Run: headless pygame with SDL's dummy video driver; simulated clock (each Clock.tick advances the game by its frame time, no real sleeping); random seed 0; keys injected as events and as key.get_pressed() state; no mouse input.
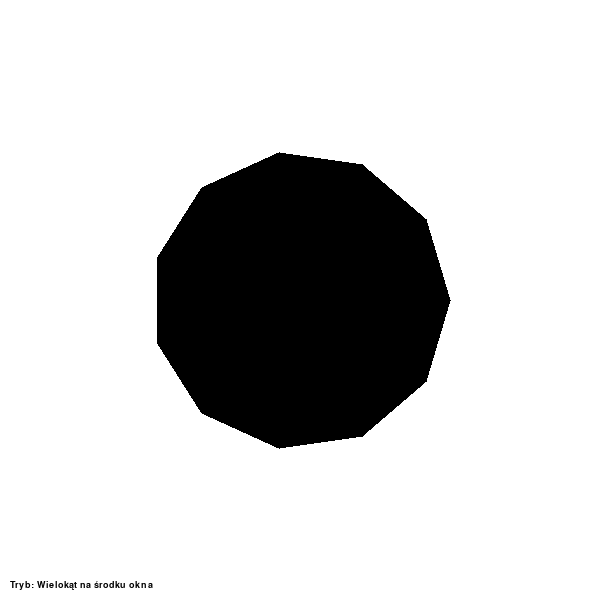
Frame 1 of 4 · flips 1–60 · no input
Frame 2 of 4 · flips 61–180 · tapped SPACE, RETURN · held RIGHT (→), D · screen unchanged from frame 1, image omitted
Frame 3 of 4 · flips 181–300 · held DOWN (↓), S · screen unchanged from frame 2, image omitted
Frame 4 of 4 · flips 301–420 · held LEFT (←), A, UP (↑), W · screen unchanged from frame 3, image omitted

The pygame program that drew these frames:

import pygame
import math

pygame.init()

window_width = 600
window_height = 600
window = pygame.display.set_mode((window_width, window_height))
pygame.display.set_caption("Przekształcenie wielokąta")

WHITE = (255, 255, 255)
BLACK = (0, 0, 0)

class Polygon:
    def __init__(self, num_sides, radius=150):
        self.num_sides = num_sides
        self.radius = radius
        self.center = (window_width // 2, window_height // 2)
        self.points = self.calculate_points()

    def calculate_points(self):
        angle_increment = (2 * math.pi) / self.num_sides
        points = [
            (
                self.center[0] + int(self.radius * math.cos(i * angle_increment)),
                self.center[1] + int(self.radius * math.sin(i * angle_increment))
            )
            for i in range(self.num_sides)
        ]
        return points

    def rotate(self, angle):
        angle_radians = math.radians(angle)
        rotated_points = [
            (
                self.center[0] + math.cos(angle_radians) * (x - self.center[0]) - math.sin(angle_radians) * (y - self.center[1]),
                self.center[1] + math.sin(angle_radians) * (x - self.center[0]) + math.cos(angle_radians) * (y - self.center[1])
            )
            for x, y in self.points
        ]
        self.points = rotated_points

    def skew(self, factor):
        skewed_points = [
            (x + factor * (y - self.center[1]), y)
            for x, y in self.points
        ]
        self.points = skewed_points

    def mirror(self, axis):
        if axis == "vertical":
            center_x = sum(x for x, _ in self.points) / len(self.points)
            mirrored_points = [(2 * center_x - x, y) for x, y in self.points]
        elif axis == "horizontal":
            center_y = sum(y for _, y in self.points) / len(self.points)
            mirrored_points = [(x, 2 * center_y - y) for x, y in self.points]
        self.points = mirrored_points

    def align_top(self):
        min_y = min(y for _, y in self.points)
        self.points = [(x, y - min_y) for x, y in self.points]

    def align_bottom(self):
        max_y = max(y for _, y in self.points)
        self.points = [(x, y - max_y + window_height) for x, y in self.points]

    def align_right(self):
        max_x = max(x for x, _ in self.points)
        self.points = [(x - max_x + window_width, y) for x, y in self.points]

    def widen(self, factor):
        center_y = sum(y for _, y in self.points) / len(self.points)
        self.points = [(x, center_y + factor * (y - center_y)) for x, y in self.points]

def transform_polygon(polygon, option):
    if option == 2:
        polygon.rotate(45)
    elif option == 3:
        polygon.rotate(180)
    elif option == 4:
        polygon.skew(1.5)
    elif option == 5:
        polygon.align_top()
    elif option == 6:
        polygon.skew(1.5)
        polygon.rotate(180)
    elif option == 7:
        polygon.rotate(180)
        polygon.mirror("vertical")
    elif option == 8:
        polygon.rotate(45)
        polygon.align_bottom()
        polygon.widen(1.5)
    elif option == 9:
        polygon.rotate(180)
        polygon.skew(1.5)
        polygon.align_right()

def main():
    running = True
    option = 1
    num_sides = 11
    polygon = Polygon(num_sides)
    font = pygame.font.Font(None, 14)

    while running:
        for event in pygame.event.get():
            if event.type == pygame.QUIT:
                running = False
            elif event.type == pygame.KEYDOWN:
                if event.key == pygame.K_1:
                    option = 1
                elif event.key == pygame.K_2:
                    option = 2
                elif event.key == pygame.K_3:
                    option = 3
                elif event.key == pygame.K_4:
                    option = 4
                elif event.key == pygame.K_5:
                    option = 5
                elif event.key == pygame.K_6:
                    option = 6
                elif event.key == pygame.K_7:
                    option = 7
                elif event.key == pygame.K_8:
                    option = 8
                elif event.key == pygame.K_9:
                    option = 9

        window.fill(WHITE)
        polygon.points = polygon.calculate_points()  # Reset points to original before each transformation
        transform_polygon(polygon, option)
        pygame.draw.polygon(window, BLACK, polygon.points)

        mode_text = [
            "Wielokąt na środku okna",
            "Wielokąt przekręcony o 45 stopni",
            "Wielokąt odwrócony o 180 stopni",
            "Wielokąt pochylony w lewo",
            "Wielokąt przy górnej krawędzi okna",
            "Wielokąt odwrócony o 180 stopni i przekrzywiony w lewo",
            "Wielokąt odwrócony o 180 stopni i odwrócenie lustrzane",
            "Wielokąt odwrócony o 45 stopni oraz przy dolnej krawędzi",
            "Wielokąt odwrócony o 180 stopni pochylony w lewo oraz przy prawej krawędzi"
        ][option - 1]

        mode_text_surface = font.render("Tryb: " + mode_text, True, BLACK)
        window.blit(mode_text_surface, (10, 580))

        pygame.display.update()

    pygame.quit()

if __name__ == "__main__":
    main()
